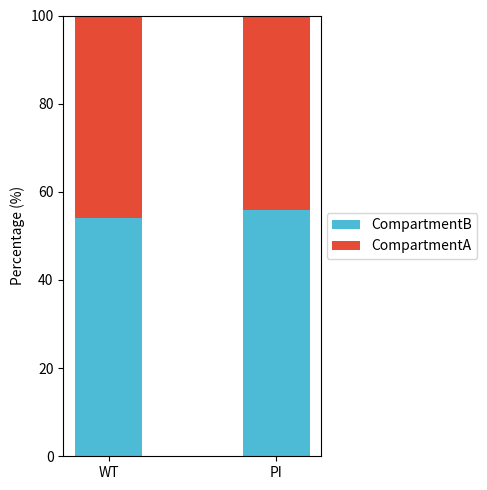

Here is the Python script that generated this plot:
import matplotlib as mpl
mpl.rcParams['pdf.fonttype'] = 42
import matplotlib.pyplot as plt
import numpy as np

# Data
groups = ['WT', 'PI']
compartmentA = np.array([10994, 10537])
compartmentB = np.array([12934, 13355])

# Positions
total = compartmentA + compartmentB
g1_pct = compartmentA / total * 100
g2_pct = compartmentB /total * 100

x = np.arange(len(groups))
bar_width = 0.4

# Plot stacked bar chart
fig, ax = plt.subplots(figsize=(5,5))

colors = {'CompartmentA':'#e64b35', 'CompartmentB':'#4dbbd5'}
plt.bar(x, g2_pct, label='CompartmentB',color=colors['CompartmentB'], width=bar_width)
plt.bar(x, g1_pct, bottom=g2_pct, label='CompartmentA', color=colors['CompartmentA'], width=bar_width)  # Stacked on top of A

plt.xticks(x, groups)
plt.ylabel("Percentage (%)")
plt.ylim(0,100)
plt.legend(loc='center left', bbox_to_anchor=(1.02, 0.5), borderaxespad=0.)
plt.tight_layout()
plt.savefig('compartment_ratio_barplot.pdf')
plt.show()
